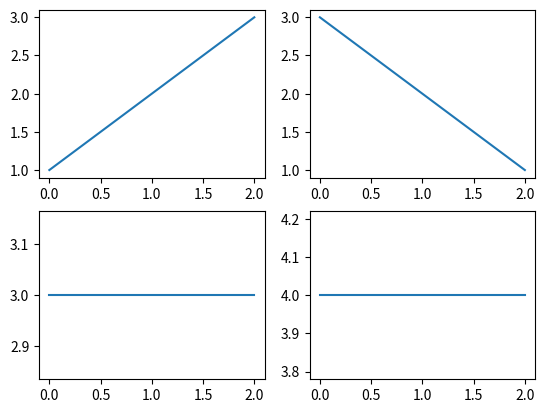

This figure's Python source:
"""
1.创建画布:fig =  plt.figure(num)
    num: 不指定的话就自动增长，从1～N 相当于画布的id
2.添加子图:fig.add_subplot(2,2,1) #在2*2的子图中,添加到第一个位置
"""
import matplotlib.pyplot as plt
import matplotlib as plt_lib

print("matplotlib文件目录：", plt_lib.matplotlib_fname())  # 查看配置文件目录

# 创建一个空白画布，可以指定画布大小，像素。
fig = plt.figure(1)  # 返回Figure;

# 创建并选中子图，可以指定子图的行数，列数，与选中图片编号。
ax1 = fig.add_subplot(2, 2, 1)  # 返回AxesSubplot;
plt.plot([1, 2, 3])  # 绘制

ax2 = fig.add_subplot(2, 2, 2)
plt.plot([3, 2, 1])

# ax3 = fig.add_subplot(2, 2, 3)
plt.subplot(2, 2, 3)  # 也可以用这个
plt.plot([3, 3, 3])

# ax3 = fig.add_subplot(2, 2, 4)
plt.subplot(2, 2, 4)
plt.plot([4, 4, 4])

plt.show()
